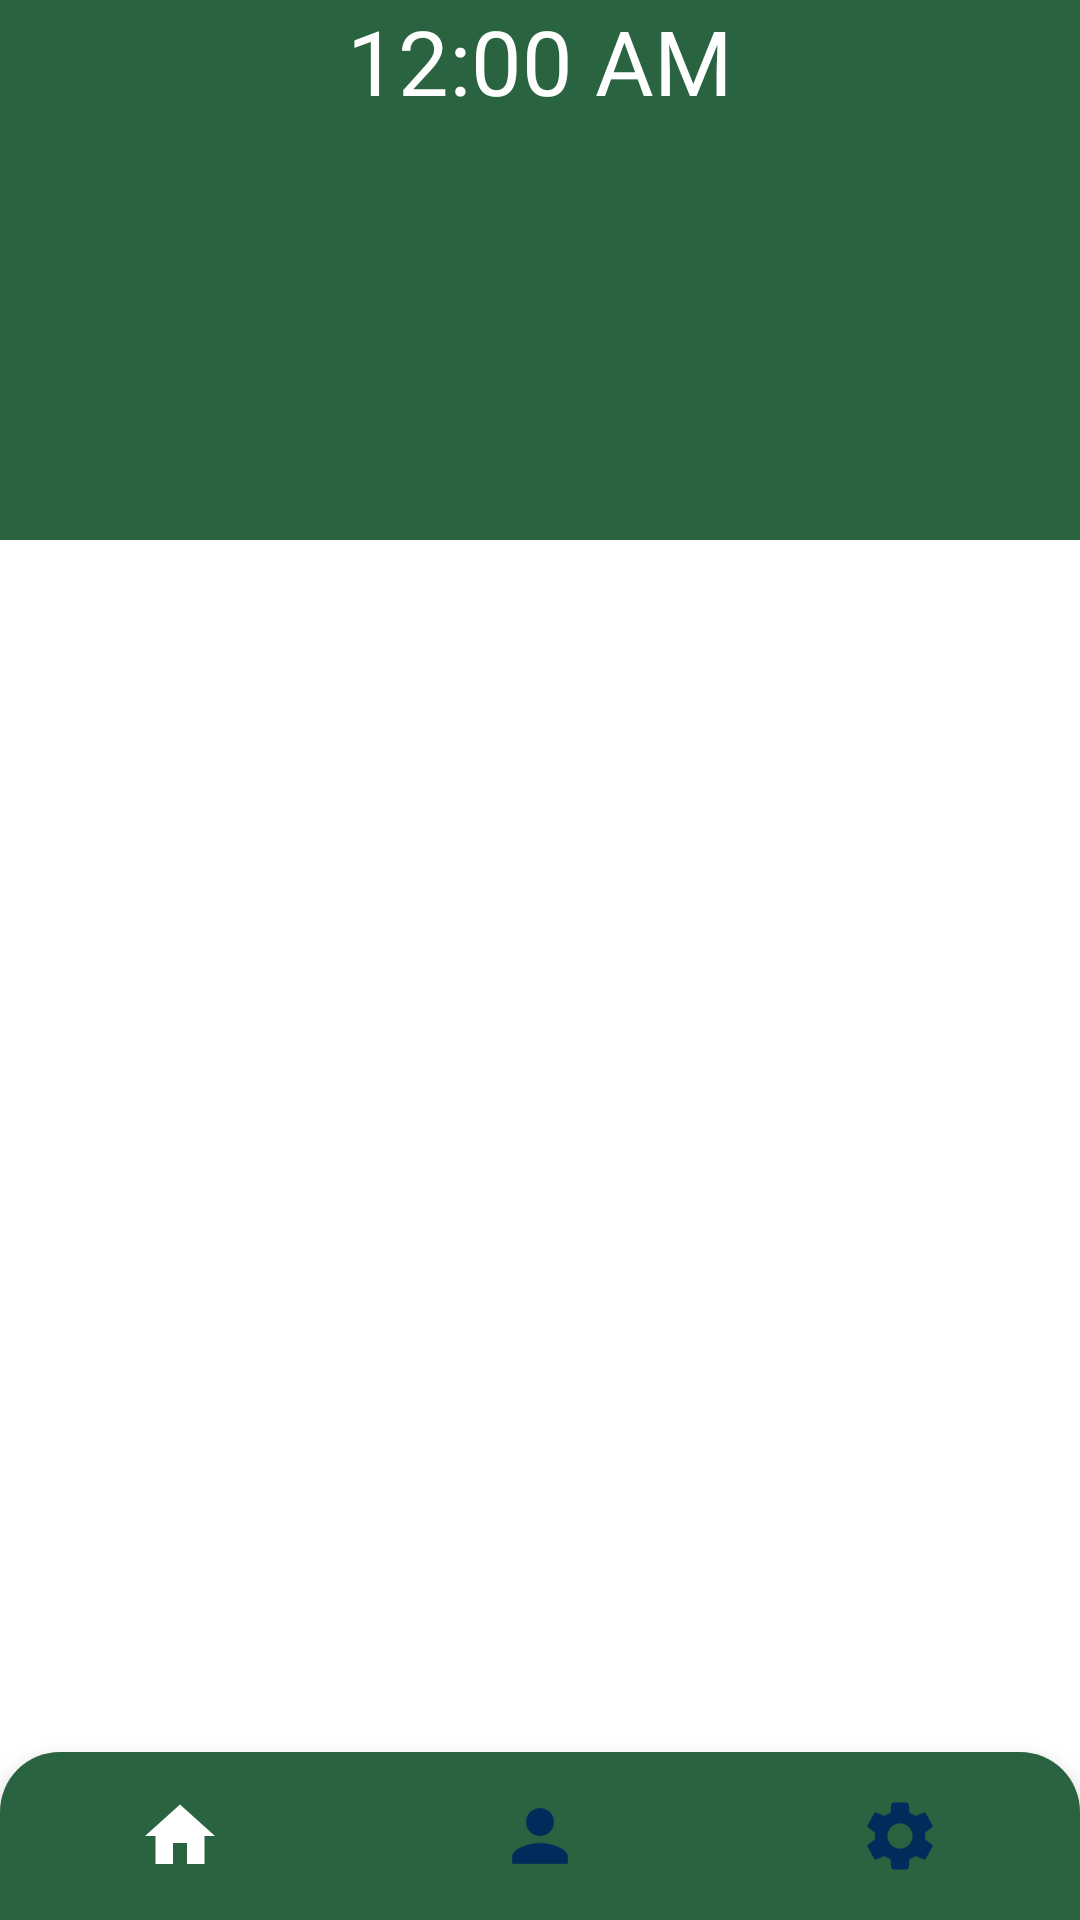

The Android layout XML behind this screen, and the referenced resources:
<!-- AndroidManifest.xml: application theme Theme.NavigationBttom -->
<!-- res/layout/activity_main.xml -->
<?xml version="1.0" encoding="utf-8"?>
<RelativeLayout xmlns:android="http://schemas.android.com/apk/res/android"
    xmlns:app="http://schemas.android.com/apk/res-auto"
    xmlns:tools="http://schemas.android.com/tools"
    android:layout_width="match_parent"
    android:layout_height="match_parent"
    android:id="@+id/body"
    tools:context=".MainActivity">

    <androidx.appcompat.widget.Toolbar
        android:layout_width="match_parent"
        android:layout_height="180dp"
        android:background="@color/bg"/>

    <DigitalClock
        android:layout_width="match_parent"
        android:layout_height="wrap_content"
        android:gravity="center"
        android:textColor="@color/white"
        android:textSize="30dp" />



    <com.google.android.material.bottomnavigation.BottomNavigationView
        android:layout_width="match_parent"
        android:layout_height="wrap_content"
        android:layout_alignParentBottom="true"
        app:menu="@menu/item_menu"
        app:itemRippleColor="@android:color/transparent"
        android:background="@drawable/bottomnavigationbackground"
        app:labelVisibilityMode="unlabeled"
        app:itemIconTint="@drawable/item_selector"
        app:itemIconSize="28dp"
        android:id="@+id/bottomNavigation"/>



</RelativeLayout>
<!-- resources referenced by this layout -->
<resources>
  <color name="bg">#296340</color>
  <color name="white">#FFFFFFFF</color>
  <!-- drawable bottomnavigationbackground (drawable) -->
  <shape xmlns:android="http://schemas.android.com/apk/res/android"
      android:shape="rectangle">
      <solid android:color="@color/bg"/>
      <corners
          android:bottomRightRadius="0dp" android:bottomLeftRadius="0dp"
          android:topLeftRadius="20dp" android:topRightRadius="20dp"/>
  </shape>
  <!-- drawable item_selector (drawable) -->
  <?xml version="1.0" encoding="utf-8"?>
  <selector xmlns:android="http://schemas.android.com/apk/res/android">
      <item android:state_pressed="true" android:color="@color/white"/>
      <item android:state_checked="true" android:color="@color/white"/>
      <item android:color="#002B5B"/>
  
  </selector>
  <style name="Theme.NavigationBttom" parent="Theme.MaterialComponents.DayNight.DarkActionBar">
          
          <item name="colorPrimary">@color/purple_500</item>
          <item name="colorPrimaryVariant">@color/purple_700</item>
          <item name="colorOnPrimary">@color/white</item>
          
          <item name="colorSecondary">@color/teal_200</item>
          <item name="colorSecondaryVariant">@color/teal_700</item>
          <item name="colorOnSecondary">@color/black</item>
          
          <item name="android:statusBarColor" tools:targetApi="l">?attr/colorPrimaryVariant</item>
          
      </style>
  <color name="purple_500">#FF6200EE</color>
  <color name="purple_700">#FF3700B3</color>
  <color name="teal_200">#FF03DAC5</color>
  <color name="teal_700">#FF018786</color>
  <color name="black">#FF000000</color>
</resources>
